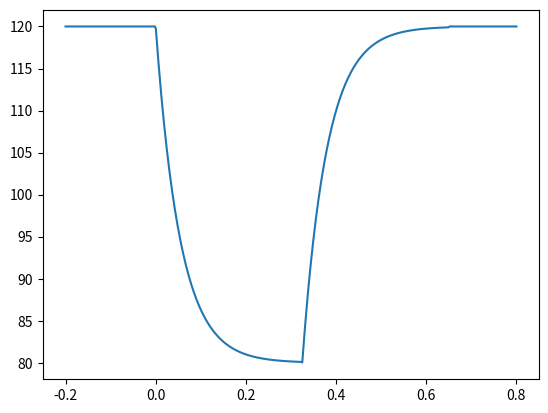

Recreate this plot in Python.
from numpy import exp


pulseDuration = 0.65   # length of the pulse
pulseInterval = 1.0   # one pulse every second
steepness = 12.0


# simulates a hearts pulse (change in volume), t in seconds
def pulse(t, vMax=120, vMin=80):
    t = t % pulseInterval
    if t < pulseDuration / 2.0:
        return vMax + (vMax - vMin) * (exp(-t * steepness / pulseDuration) - 1)
    elif t < pulseDuration:
        return vMax - (vMax - vMin) * exp(-(t - (pulseDuration / 2)) * steepness / pulseDuration)
    else:
        return vMax


def dPulse_dt(t, vMax=120, vMin=80):
    t = t % pulseInterval
    if t < pulseDuration / 2.0:
        return -1 * (steepness / pulseDuration) * (vMax - vMin) * exp(-t * steepness / pulseDuration)
    elif t < pulseDuration:
        return (steepness / pulseDuration) * (vMax - vMin) * exp(-(t - (pulseDuration / 2)) * steepness / pulseDuration)
    else:
        return 0


# if not imported but executed itself: plot the pulse
if __name__ == '__main__':
    import matplotlib.pyplot as plt
    import numpy as np
    t0 = -0.2
    t = np.linspace(t0, t0 + pulseInterval, 500)
    vals = [pulse(tStep) for tStep in t]
    plt.plot(t, vals)
    plt.show()
